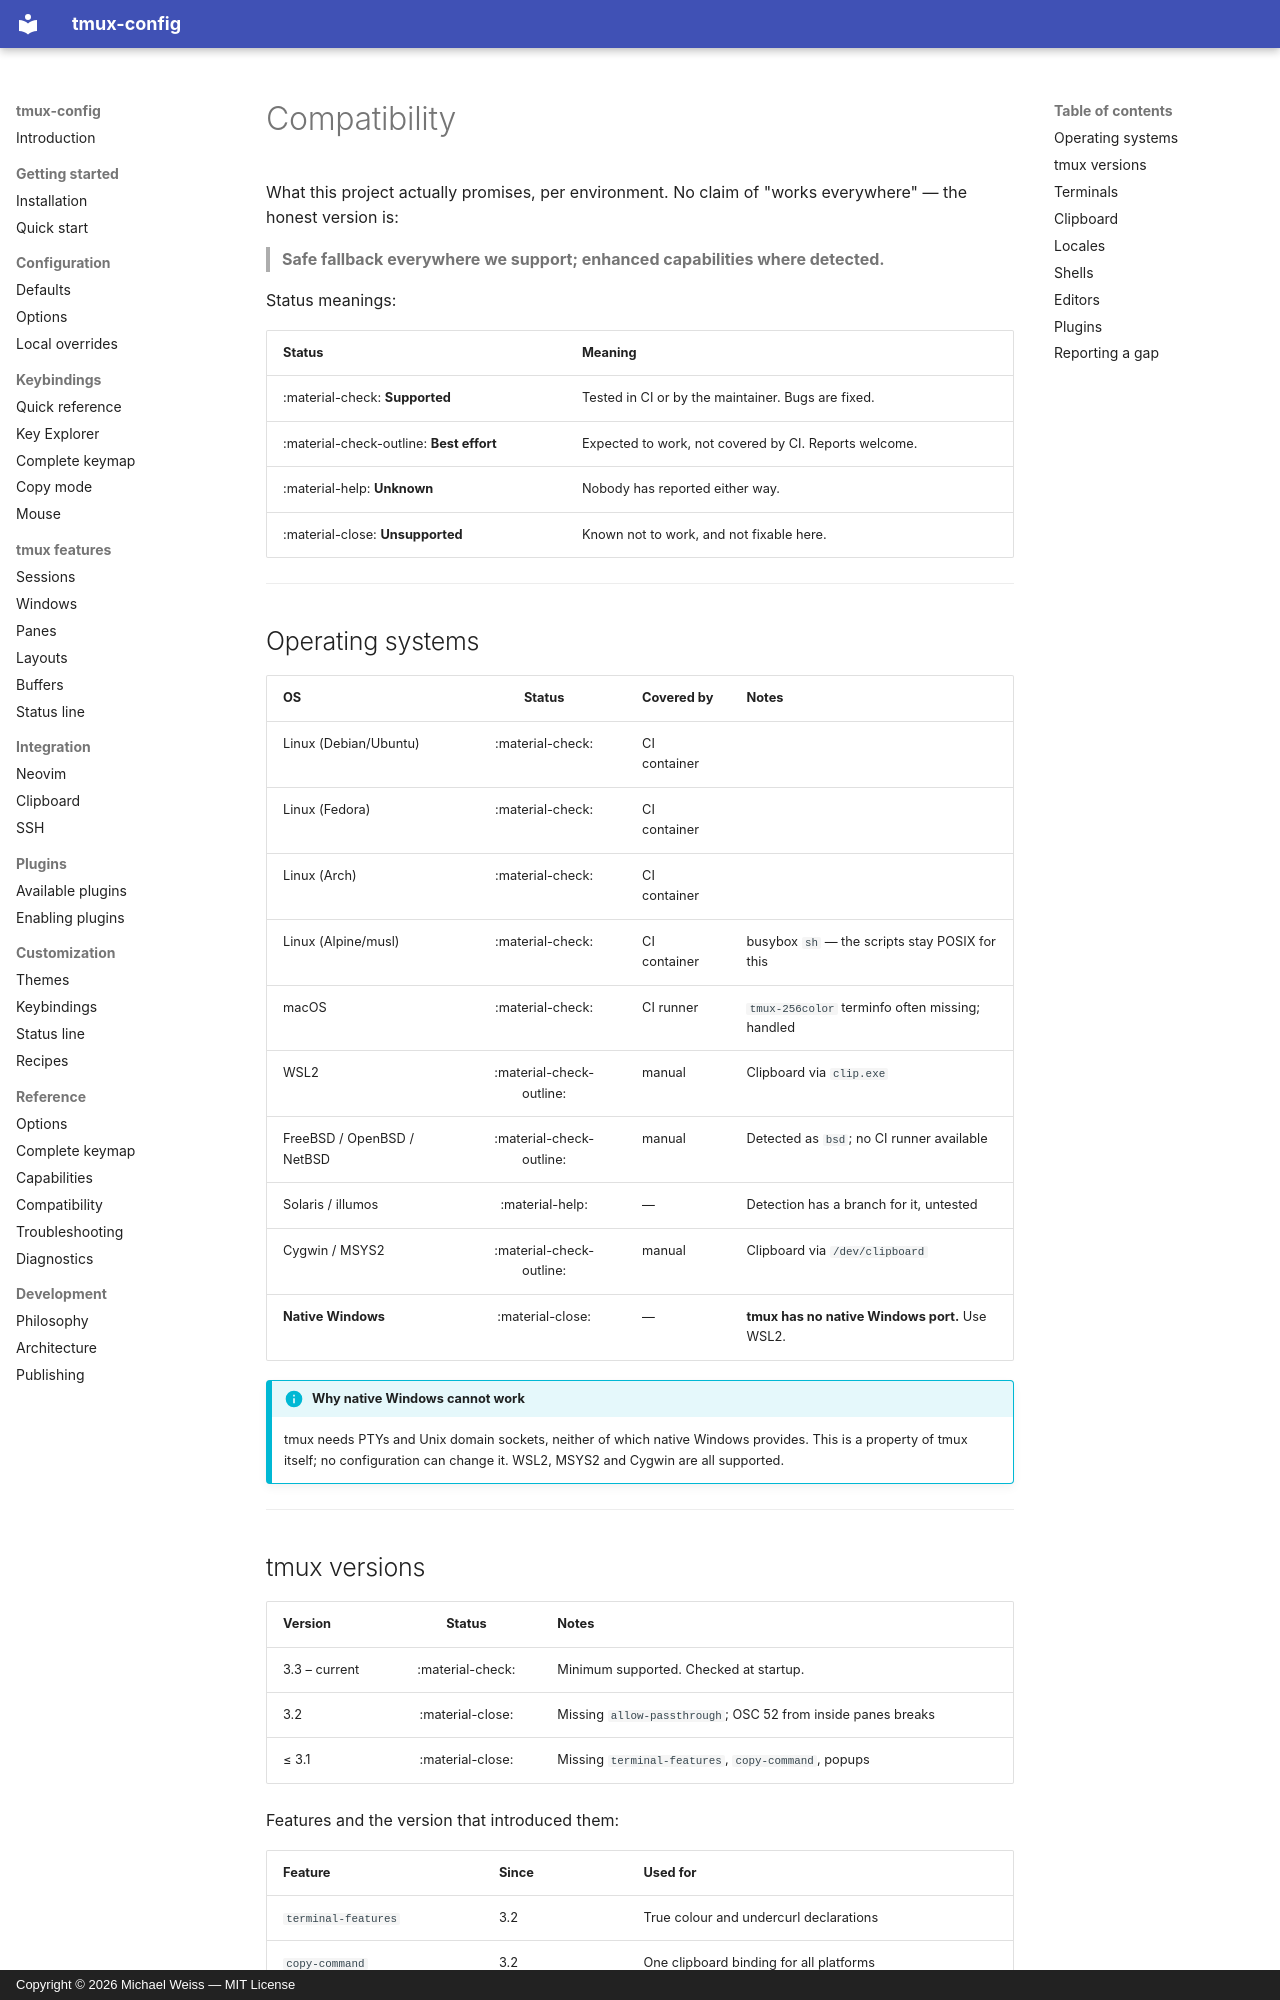

repository: MichaelWeissDEV/tmux-config · page: compatibility/index.html · generator: mkdocs · copyright: Copyright © 2026 Michael Weiss — MIT License

# Compatibility

What this project actually promises, per environment. No claim of "works
everywhere" — the honest version is:

> **Safe fallback everywhere we support; enhanced capabilities where detected.**

Status meanings:

| Status | Meaning |
| --- | --- |
| :material-check: **Supported** | Tested in CI or by the maintainer. Bugs are fixed. |
| :material-check-outline: **Best effort** | Expected to work, not covered by CI. Reports welcome. |
| :material-help: **Unknown** | Nobody has reported either way. |
| :material-close: **Unsupported** | Known not to work, and not fixable here. |

---

## Operating systems

| OS | Status | Covered by | Notes |
| --- | :---: | --- | --- |
| Linux (Debian/Ubuntu) | :material-check: | CI container | |
| Linux (Fedora) | :material-check: | CI container | |
| Linux (Arch) | :material-check: | CI container | |
| Linux (Alpine/musl) | :material-check: | CI container | busybox `sh` — the scripts stay POSIX for this |
| macOS | :material-check: | CI runner | `tmux-256color` terminfo often missing; handled |
| WSL2 | :material-check-outline: | manual | Clipboard via `clip.exe` |
| FreeBSD / OpenBSD / NetBSD | :material-check-outline: | manual | Detected as `bsd`; no CI runner available |
| Solaris / illumos | :material-help: | — | Detection has a branch for it, untested |
| Cygwin / MSYS2 | :material-check-outline: | manual | Clipboard via `/dev/clipboard` |
| **Native Windows** | :material-close: | — | **tmux has no native Windows port.** Use WSL2. |

!!! info "Why native Windows cannot work"
    tmux needs PTYs and Unix domain sockets, neither of which native Windows
    provides. This is a property of tmux itself; no configuration can change
    it. WSL2, MSYS2 and Cygwin are all supported.

---
